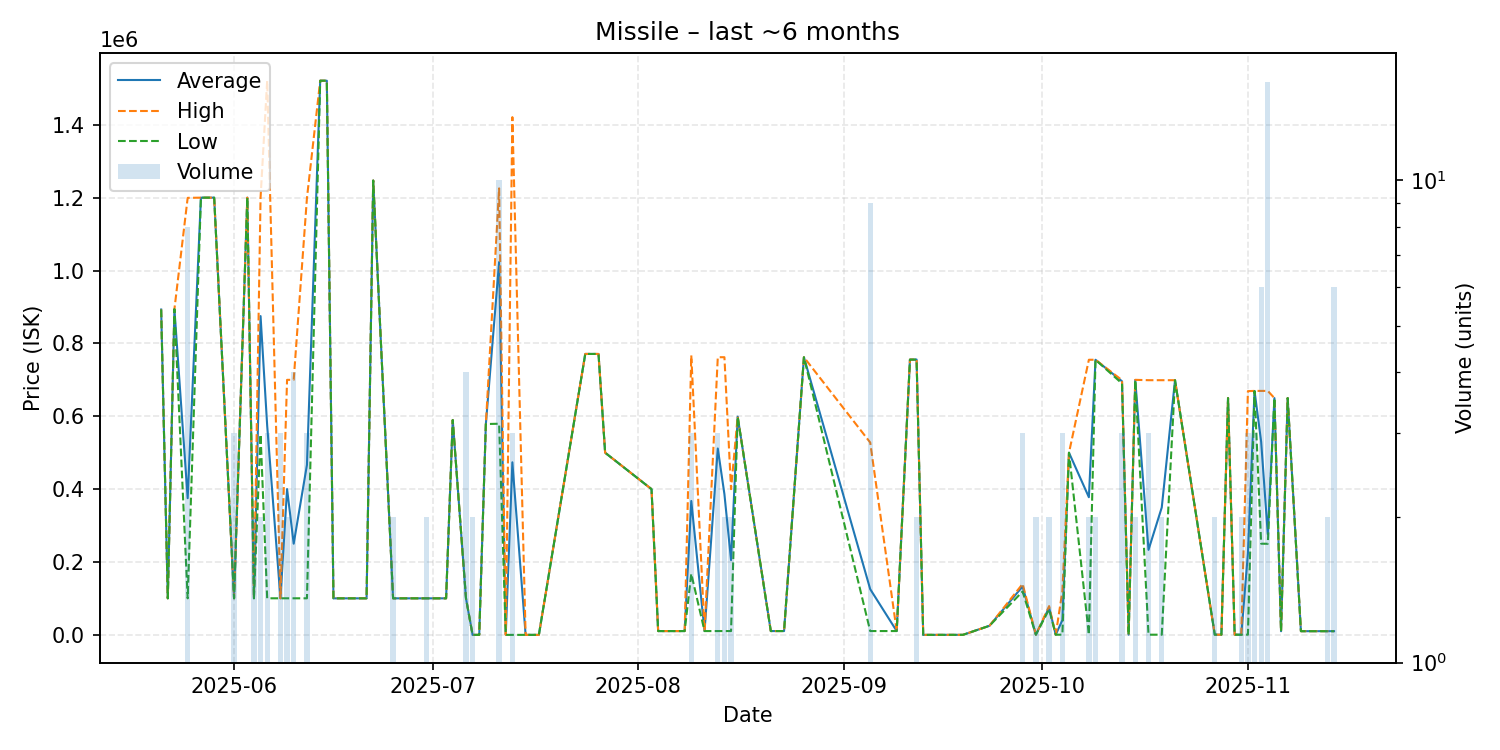

The file beside this chart, header and first rows:
date, average, highest, lowest, order_count, volume
2025-05-21, 893000, 893000, 893000, 1, 1
2025-05-22, 100300, 100300, 100300, 1, 1
2025-05-23, 894000, 894000, 894000, 1, 1
2025-05-25, 375125, 1199500, 100300, 4, 8
2025-05-27, 1200000, 1200000, 1200000, 1, 1
2025-05-29, 1200000, 1200000, 1200000, 1, 1
2025-06-01, 100333, 100400, 100300, 2, 3
2025-06-03, 1200000, 1200000, 1200000, 1, 1
2025-06-04, 100400, 100400, 100400, 2, 2
2025-06-05, 875000, 1200000, 550000, 2, 2
2025-06-06, 573933, 1521000, 100400, 3, 3
2025-06-08, 100400, 100400, 100400, 3, 3
2025-06-09, 400200, 700000, 100400, 2, 2
2025-06-10, 250300, 700000, 100400, 2, 4
2025-06-12, 466567, 1199000, 100350, 3, 3
2025-06-14, 1521000, 1521000, 1521000, 1, 1
2025-06-15, 1521000, 1521000, 1521000, 1, 1
2025-06-16, 100300, 100300, 100300, 1, 1
2025-06-19, 100300, 100300, 100300, 1, 1
2025-06-20, 100300, 100300, 100300, 1, 1
2025-06-21, 100300, 100300, 100300, 1, 1
2025-06-22, 1247000, 1247000, 1247000, 1, 1
2025-06-25, 100300, 100300, 100300, 2, 2
2025-06-27, 100300, 100300, 100300, 1, 1
2025-06-30, 100300, 100300, 100300, 2, 2
2025-07-03, 100300, 100300, 100300, 1, 1
2025-07-04, 589700, 589700, 589700, 1, 1
2025-07-06, 100300, 100300, 100300, 2, 4
2025-07-07, 0.01, 0.01, 0.01, 2, 2
2025-07-08, 0.01, 0.01, 0.01, 1, 1
2025-07-09, 578700, 578700, 578700, 1, 1
2025-07-11, 1023280, 1225500, 579500, 7, 10
2025-07-12, 1.01, 1.01, 1.01, 1, 1
2025-07-13, 473667, 1421000, 1.01, 3, 3
2025-07-15, 1.01, 1.01, 1.01, 1, 1
2025-07-17, 1.01, 1.01, 1.01, 1, 1
2025-07-24, 771100, 771100, 771100, 1, 1
2025-07-26, 771000, 771000, 771000, 1, 1
2025-07-27, 500000, 500000, 500000, 1, 1
2025-08-03, 400000, 400000, 400000, 1, 1
2025-08-04, 10410, 10410, 10410, 1, 1
2025-08-05, 10410, 10410, 10410, 1, 1
2025-08-08, 10430, 10430, 10430, 1, 1
2025-08-09, 367477, 767000, 167715, 3, 3
2025-08-11, 10450, 10450, 10450, 1, 1
2025-08-13, 511550, 762100, 10450, 3, 3
2025-08-14, 386280, 762100, 10460, 2, 2
2025-08-15, 205235, 400000, 10470, 2, 2
2025-08-16, 599000, 599000, 599000, 1, 1
2025-08-21, 10470, 10470, 10470, 1, 1
2025-08-23, 10490, 10490, 10490, 1, 1
2025-08-26, 762000, 762000, 762000, 1, 1
2025-09-05, 125491, 528000, 10490, 4, 9
2025-09-09, 10480, 10480, 10480, 1, 1
2025-09-11, 755500, 755500, 755500, 1, 1
2025-09-12, 755750, 756000, 755500, 2, 2
2025-09-13, 1.01, 1.01, 1.01, 1, 1
2025-09-19, 111.1, 111.1, 111.1, 1, 1
2025-09-23, 25000, 25000, 25000, 1, 1
2025-09-28, 132933, 139900, 119000, 2, 3
... 28 more rows
